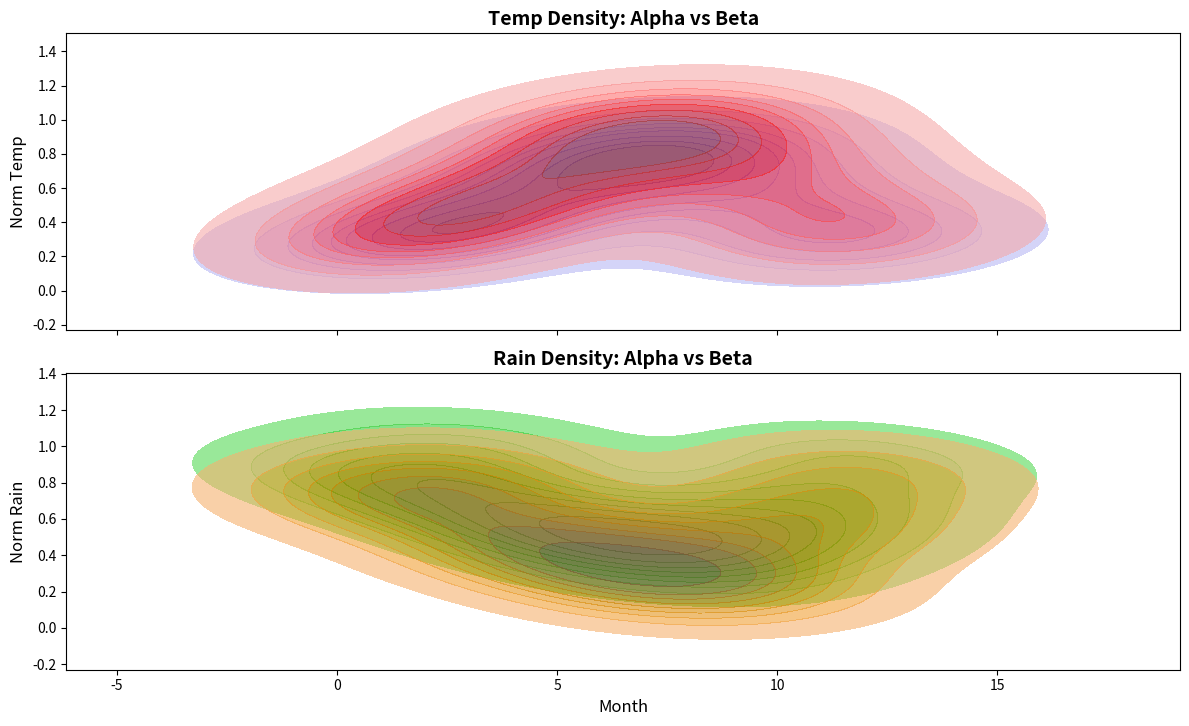

Write the Python code that produced this figure.
import matplotlib.pyplot as plt
import numpy as np
import seaborn as sns

# Preparing data
temperatures_alpha = np.array([
    7, 9, 11, 14, 18, 22, 25, 24, 20, 15, 10, 8, 
    8, 11, 14, 17, 21, 26, 29, 28, 24, 19, 13, 9  
])

rainfall_alpha = np.array([
    120, 110, 140, 90, 80, 70, 60, 50, 70, 80, 100, 130, 
    100, 100, 120, 70, 60, 50, 40, 30, 40, 70, 90, 120    
])

months = np.array([1, 2, 3, 4, 5, 6, 7, 8, 9, 10, 11, 12])

# Normalize data
temperatures_alpha_norm = temperatures_alpha / temperatures_alpha.max()
rainfall_alpha_norm = rainfall_alpha / rainfall_alpha.max()

# Create plots
fig, ax = plt.subplots(2, 1, figsize=(12, 8), sharex=True)

# Plot temperature density
sns.kdeplot(x=months, y=temperatures_alpha_norm[:12], ax=ax[0], fill=True, color='blue', alpha=0.6)
sns.kdeplot(x=months, y=temperatures_alpha_norm[12:], ax=ax[0], fill=True, color='red', alpha=0.6)
ax[0].set_title("Temp Density: Alpha vs Beta", fontsize=14, fontweight='bold')
ax[0].set_ylabel("Norm Temp", fontsize=12)

# Plot rainfall density
sns.kdeplot(x=months, y=rainfall_alpha_norm[:12], ax=ax[1], fill=True, color='green', alpha=0.6)
sns.kdeplot(x=months, y=rainfall_alpha_norm[12:], ax=ax[1], fill=True, color='orange', alpha=0.6)
ax[1].set_title("Rain Density: Alpha vs Beta", fontsize=14, fontweight='bold')
ax[1].set_xlabel("Month", fontsize=12)
ax[1].set_ylabel("Norm Rain", fontsize=12)

plt.tight_layout(rect=[0, 0.03, 1, 0.95])

# Display
plt.show()
